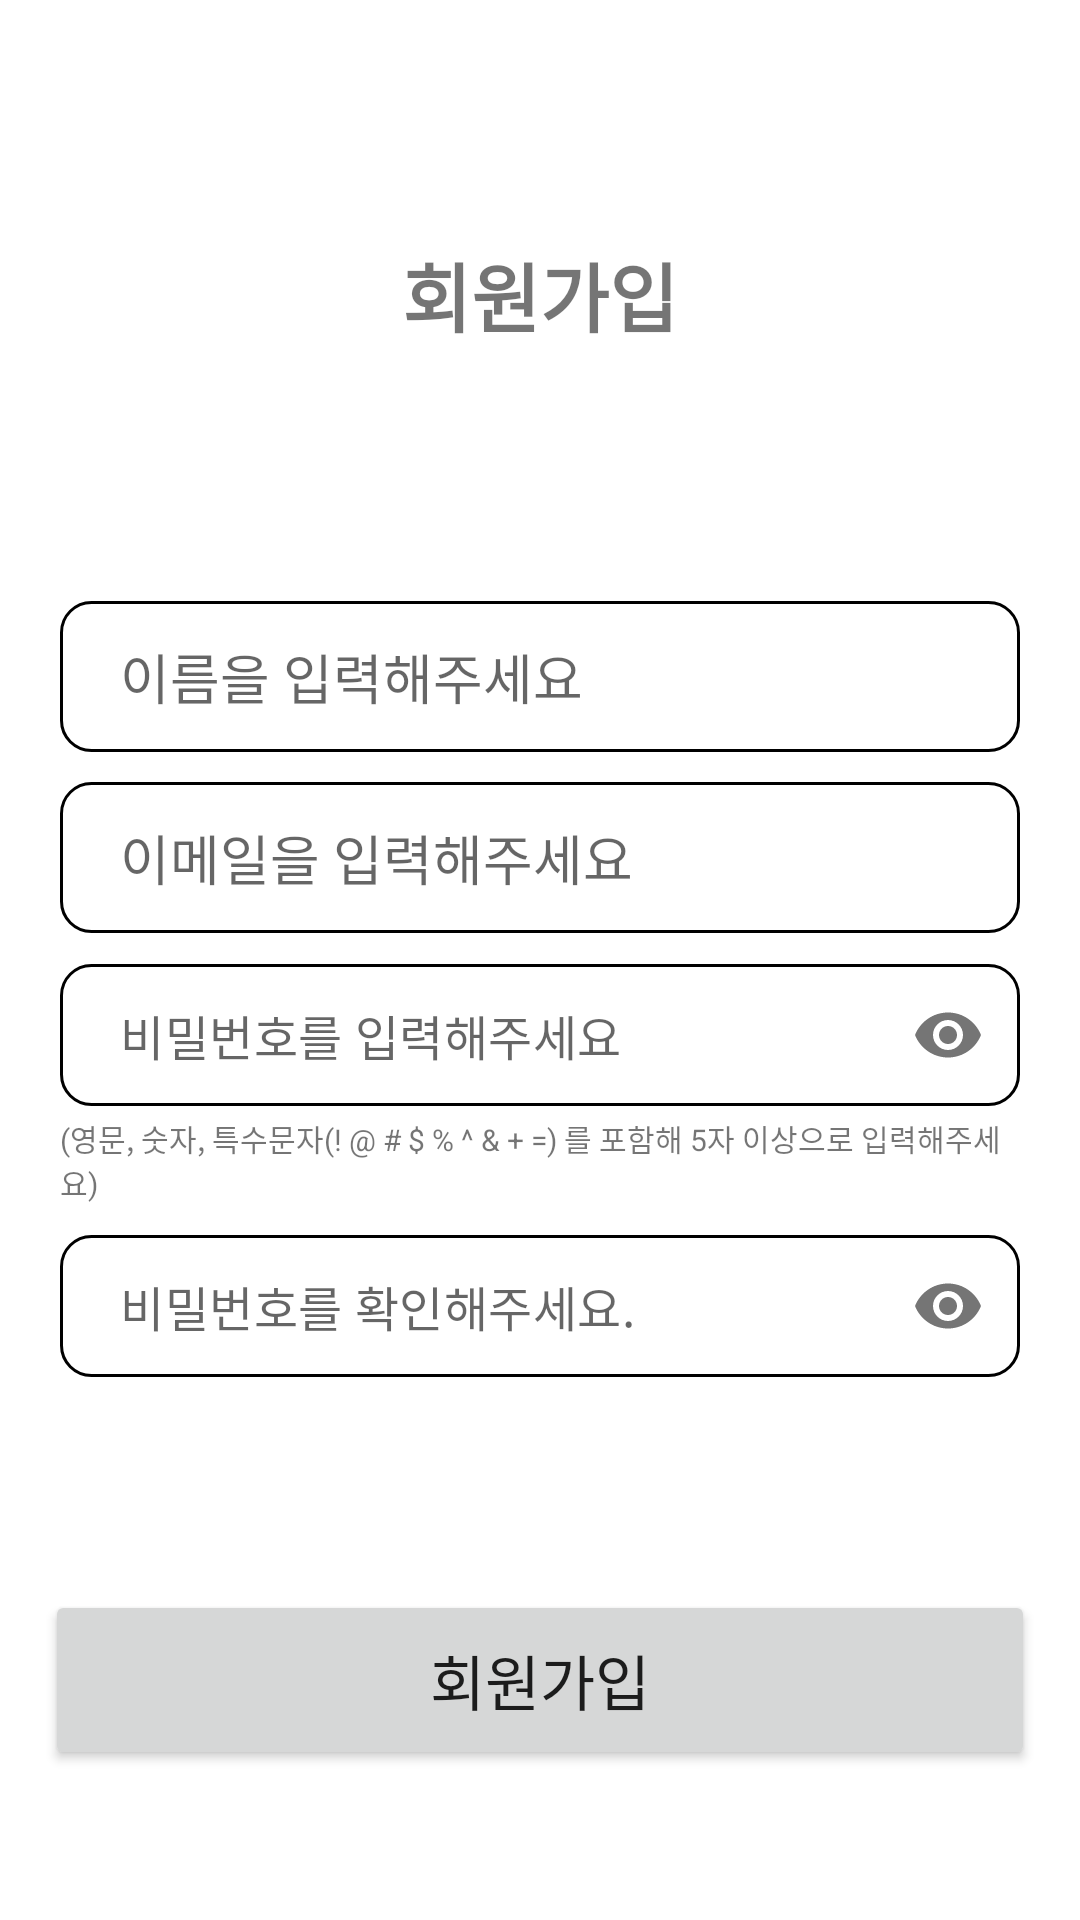

The Android layout XML behind this screen, and the referenced resources:
<!-- AndroidManifest.xml: application theme Theme.FITITrainer -->
<!-- res/layout/activity_signup.xml -->
<?xml version="1.0" encoding="utf-8"?>
<androidx.constraintlayout.widget.ConstraintLayout xmlns:android="http://schemas.android.com/apk/res/android"
    xmlns:app="http://schemas.android.com/apk/res-auto"
    xmlns:tools="http://schemas.android.com/tools"
    android:layout_width="match_parent"
    android:layout_height="match_parent"
    tools:context=".ui.signup.SignupActivity">

    <TextView
        android:id="@+id/tv_permission"
        android:layout_width="wrap_content"
        android:layout_height="wrap_content"
        android:text="회원가입"
        android:textColor="@color/main"
        android:textSize="25dp"
        android:textStyle="bold"
        android:layout_marginTop="80dp"
        app:layout_constraintEnd_toEndOf="parent"
        app:layout_constraintStart_toStartOf="parent"
        app:layout_constraintTop_toTopOf="parent" />

    <androidx.constraintlayout.widget.ConstraintLayout
        android:id="@+id/constraintLayout"
        android:layout_width="match_parent"
        android:layout_height="wrap_content"
        android:layout_marginStart="20dp"
        android:layout_marginEnd="20dp"
        android:layout_marginTop="84dp"
        app:layout_constraintTop_toBottomOf="@+id/tv_permission">

        <EditText
            android:id="@+id/et_name"
            android:layout_width="match_parent"
            android:layout_height="wrap_content"
            android:hint="이름을 입력해주세요"
            android:background="@drawable/edittext_border_not"
            android:paddingTop="12dp"
            android:paddingBottom="12dp"
            android:paddingStart="20dp"
            android:inputType="text"
            app:layout_constraintStart_toStartOf="parent"
            app:layout_constraintTop_toTopOf="parent" />

        <EditText
            android:id="@+id/et_email"
            android:layout_width="match_parent"
            android:layout_height="wrap_content"
            android:ems="10"
            android:layout_marginTop="10dp"
            android:hint="이메일을 입력해주세요"
            android:background="@drawable/edittext_border_not"
            android:paddingTop="12dp"
            android:paddingBottom="12dp"
            android:paddingStart="20dp"
            android:inputType="textEmailAddress"
            app:layout_constraintStart_toStartOf="parent"
            app:layout_constraintTop_toBottomOf="@+id/et_name" />

        <com.google.android.material.textfield.TextInputLayout
            android:id="@+id/et_pw1S"
            style="@style/Widget.MaterialComponents.TextInputLayout.OutlinedBox"
            app:hintEnabled="false"
            android:layout_width="match_parent"
            android:layout_height="wrap_content"
            app:passwordToggleEnabled="true"
            android:layout_marginTop="10dp"
            app:layout_constraintStart_toStartOf="parent"
            app:layout_constraintTop_toBottomOf="@+id/et_email" >

            <EditText
                android:id="@+id/et_pw"
                android:layout_width="match_parent"
                android:layout_height="wrap_content"
                android:hint="비밀번호를 입력해주세요"
                android:background="@drawable/edittext_border_not"
                android:paddingTop="12dp"
                android:paddingBottom="12dp"
                android:paddingStart="20dp"
                android:inputType="textPassword"
                android:layout_marginTop="10dp"
                app:layout_constraintStart_toStartOf="parent"
                app:layout_constraintTop_toBottomOf="@+id/et_email" />
        </com.google.android.material.textfield.TextInputLayout>
        <TextView
            android:id="@+id/tv_special"
            android:layout_width="wrap_content"
            android:layout_height="wrap_content"
            android:layout_marginTop="3dp"
            android:textSize="10dp"
            android:text="(영문, 숫자, 특수문자(! @ # $ % ^ &amp; + =) 를 포함해 5자 이상으로 입력해주세요)"
            app:layout_constraintStart_toStartOf="parent"
            app:layout_constraintTop_toBottomOf="@+id/et_pw1S" />



        <com.google.android.material.textfield.TextInputLayout
            android:id="@+id/et_pw2S"
            style="@style/Widget.MaterialComponents.TextInputLayout.OutlinedBox"
            app:hintEnabled="false"
            android:layout_width="match_parent"
            android:layout_height="wrap_content"
            app:passwordToggleEnabled="true"
            android:layout_marginTop="10dp"
            app:layout_constraintStart_toStartOf="parent"
            app:layout_constraintTop_toBottomOf="@+id/tv_special">

            <EditText
                android:id="@+id/et_pw2"
                android:layout_width="match_parent"
                android:layout_height="wrap_content"
                android:background="@drawable/edittext_border_not"
                android:hint="비밀번호를 확인해주세요."
                android:inputType="textPassword"
                android:paddingStart="20dp"
                android:paddingTop="12dp"
                android:paddingBottom="12dp"
                android:layout_marginTop="3dp"
                app:layout_constraintStart_toStartOf="parent"
                app:layout_constraintTop_toBottomOf="@+id/tv_special" />
        </com.google.android.material.textfield.TextInputLayout>
        <TextView
            android:id="@+id/tv_pwConfirm"
            android:layout_width="wrap_content"
            android:layout_height="wrap_content"
            android:textSize="10dp"
            app:layout_constraintStart_toStartOf="parent"
            app:layout_constraintTop_toBottomOf="@+id/et_pw2S" />
    </androidx.constraintlayout.widget.ConstraintLayout>

    <Button
        android:id="@+id/btn_fin_signUp"
        android:layout_width="match_parent"
        android:layout_height="60dp"
        android:layout_marginStart="15dp"
        android:layout_marginEnd="15dp"
        android:layout_marginBottom="50dp"
        android:text="회원가입"
        android:textSize="20dp"
        app:layout_constraintBottom_toBottomOf="parent"
        app:layout_constraintEnd_toEndOf="parent"
        app:layout_constraintStart_toStartOf="parent" />

</androidx.constraintlayout.widget.ConstraintLayout>
<!-- resources referenced by this layout -->
<resources>
  <!-- drawable edittext_border_not (drawable) -->
  <?xml version="1.0" encoding="utf-8"?>
  <layer-list xmlns:android="http://schemas.android.com/apk/res/android">
      <item>
          <shape android:shape="rectangle">
              <stroke android:width = "1dp" android:color = "@color/gray"/>
              <corners
                  android:bottomRightRadius="10dp"
                  android:bottomLeftRadius="10dp"
                  android:topLeftRadius="10dp"
                  android:topRightRadius="10dp"/>
          </shape>
      </item>
  
      <item
          android:bottom="1dp"
          android:left="1dp"
          android:right="1dp"
          android:top="1dp">
          <shape android:shape="rectangle">
              <solid android:color="#FFFFFF"/>
              <corners
                  android:bottomRightRadius="100dp"
                  android:bottomLeftRadius="100dp"
                  android:topLeftRadius="100dp"
                  android:topRightRadius="100dp"/>
          </shape>
      </item>
  </layer-list>
  <style name="Theme.FITITrainer" parent="Theme.MaterialComponents.DayNight.NoActionBar">
          
          <item name="colorPrimary">@color/main</item>
          <item name="colorPrimaryVariant">@color/purple_700</item>
          <item name="colorOnPrimary">@color/white</item>
          
          <item name="colorSecondary">@color/teal_200</item>
          <item name="colorSecondaryVariant">@color/teal_700</item>
          <item name="colorOnSecondary">@color/black</item>
          
          <item name="android:statusBarColor">?attr/colorPrimaryVariant</item>
          
      </style>
  <!-- not gathered from this repository: default colours our renderer supplied (Android Studio template values) -->
  <color name="purple_700">#FF3700B3</color>
  <color name="teal_200">#FF03DAC5</color>
  <color name="teal_700">#FF018786</color>
  <color name="black">#FF000000</color>
  <color name="white">#FFFFFFFF</color>
</resources>
